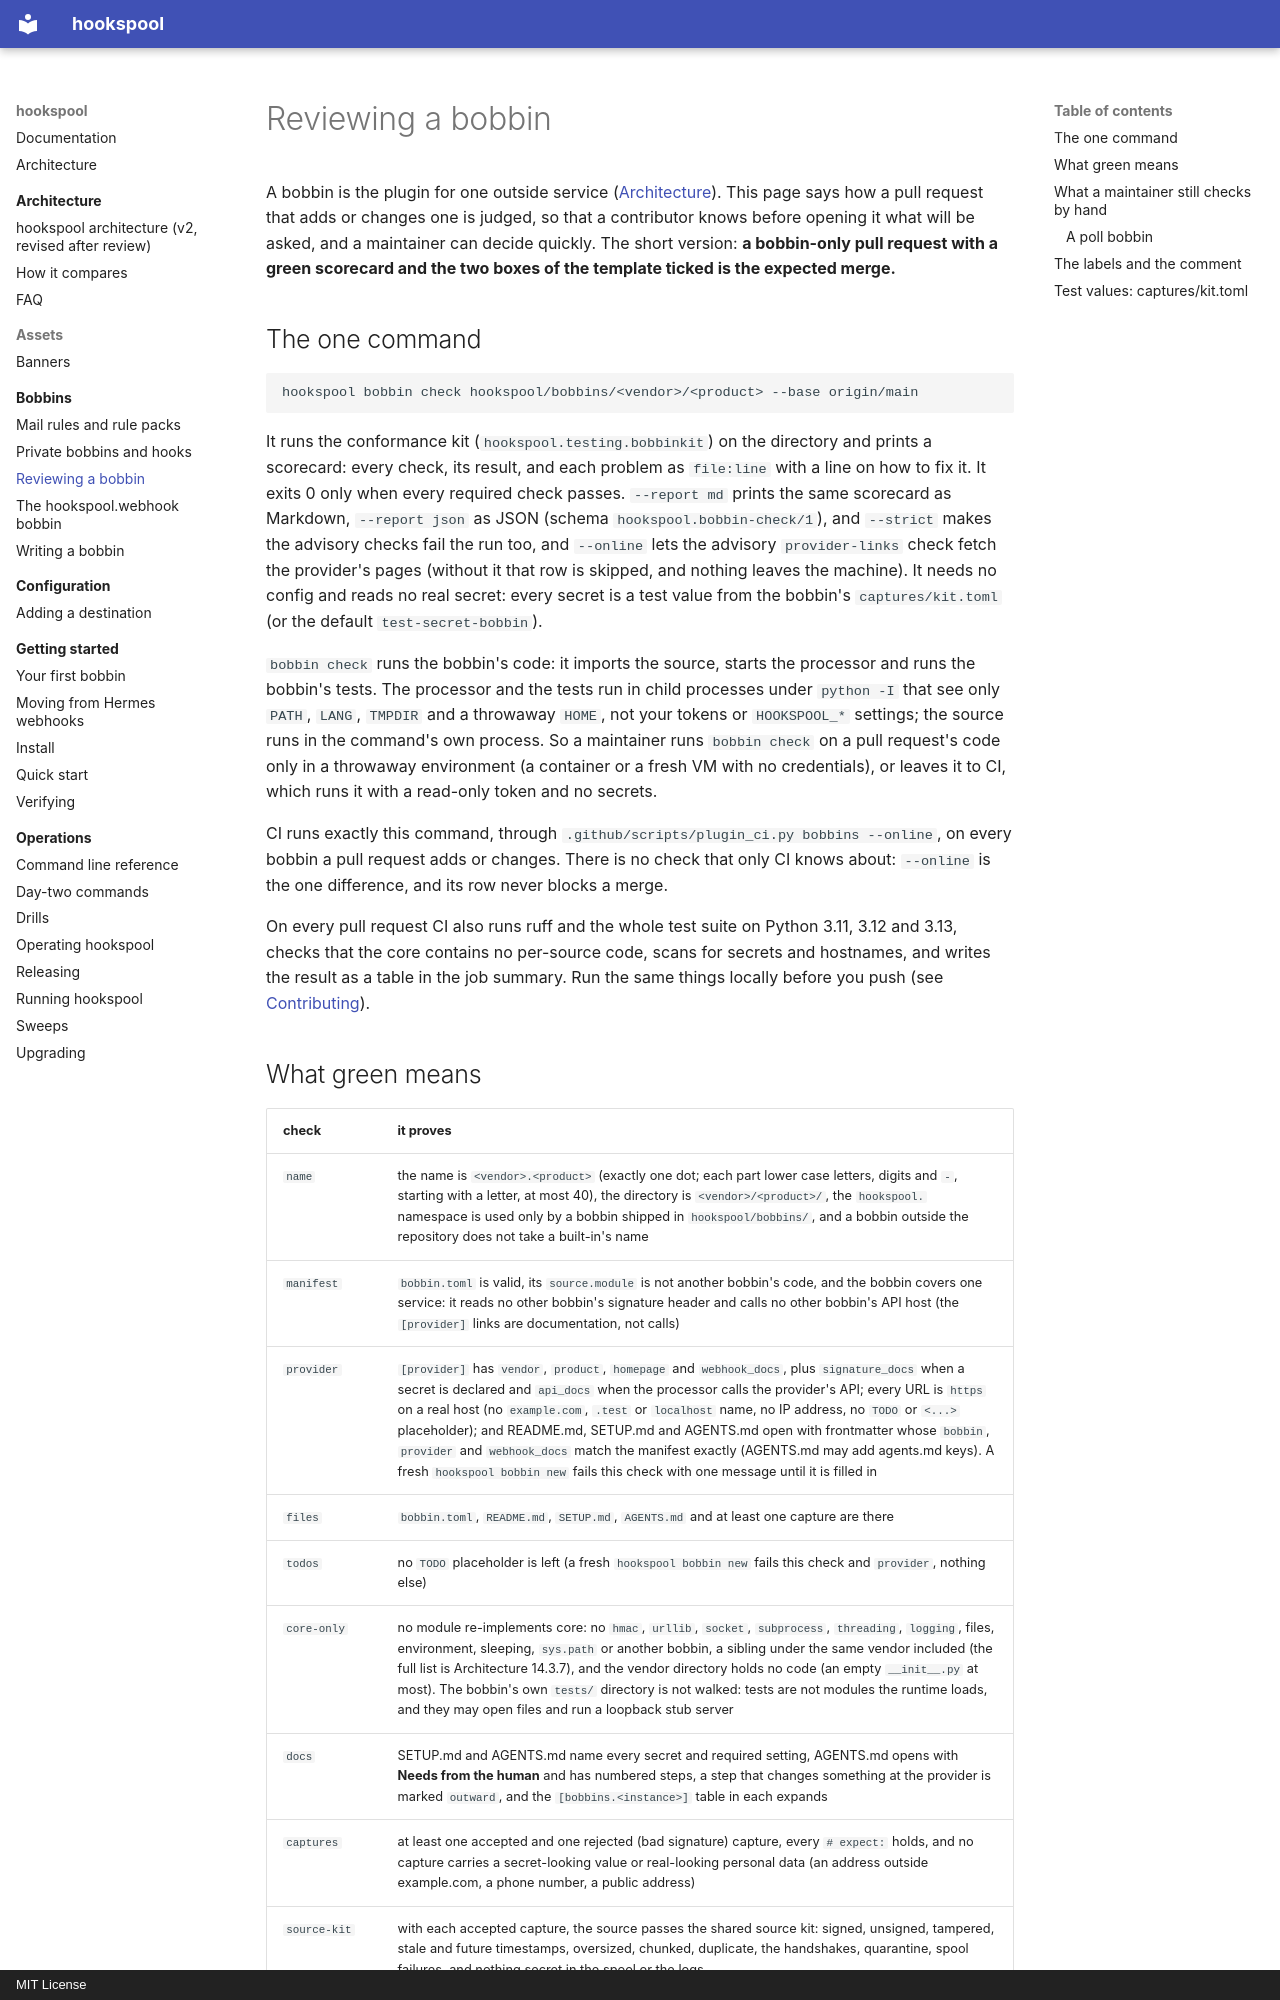

repository: jaredzimmerman/hookspool · page: bobbins/review/index.html · generator: mkdocs · copyright: MIT License

# Reviewing a bobbin

A bobbin is the plugin for one outside service ([Architecture](../architecture/ARCHITECTURE.md#143-bobbins-service-plugins)). This
page says how a pull request that adds or changes one is judged, so that a contributor knows before opening it what will
be asked, and a maintainer can decide quickly. The short version: **a bobbin-only pull request with a green scorecard and
the two boxes of the template ticked is the expected merge.**

## The one command

```sh
hookspool bobbin check hookspool/bobbins/<vendor>/<product> --base origin/main
```

It runs the conformance kit (`hookspool.testing.bobbinkit`) on the directory and prints a scorecard: every check, its
result, and each problem as `file:line` with a line on how to fix it. It exits 0 only when every required check passes.
`--report md` prints the same scorecard as Markdown, `--report json` as JSON (schema `hookspool.bobbin-check/1`), and
`--strict` makes the advisory checks fail the run too, and `--online` lets the advisory `provider-links` check fetch the
provider's pages (without it that row is skipped, and nothing leaves the machine). It needs no config and reads no real
secret: every secret is a test value from the bobbin's `captures/kit.toml` (or the default `test-secret-bobbin`).

`bobbin check` runs the bobbin's code: it imports the source, starts the processor and runs the bobbin's tests. The
processor and the tests run in child processes under `python -I` that see only `PATH`, `LANG`, `TMPDIR` and a throwaway
`HOME`, not your tokens or `HOOKSPOOL_*` settings; the source runs in the command's own process. So a maintainer runs
`bobbin check` on a pull request's code only in a throwaway environment (a container or a fresh VM with no
credentials), or leaves it to CI, which runs it with a read-only token and no secrets.

CI runs exactly this command, through `.github/scripts/plugin_ci.py bobbins --online`, on every bobbin a pull request adds
or changes. There is no check that only CI knows about: `--online` is the one difference, and its row never blocks a
merge.

On every pull request CI also runs ruff and the whole test suite on Python 3.11, 3.12 and 3.13, checks that the core
contains no per-source code, scans for secrets and hostnames, and writes the result as a table in the job summary. Run the
same things locally before you push (see [Contributing](../../CONTRIBUTING.md)).
